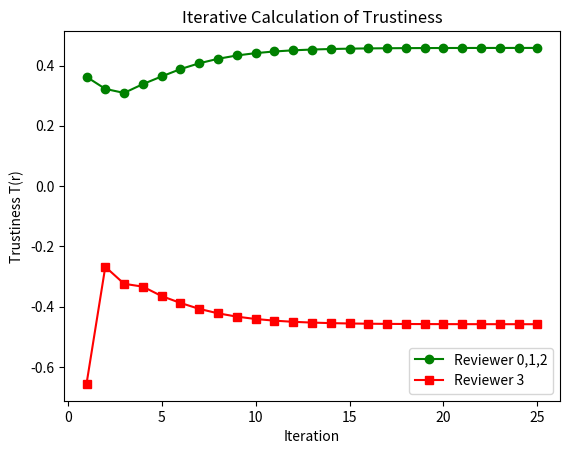
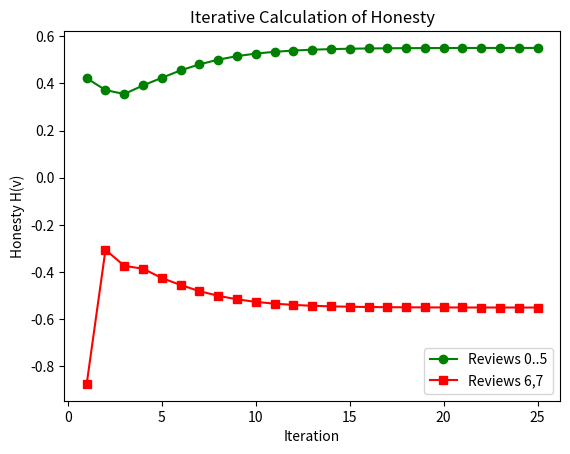
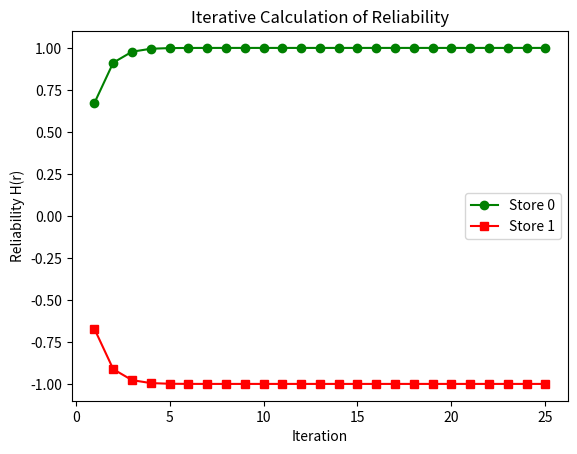
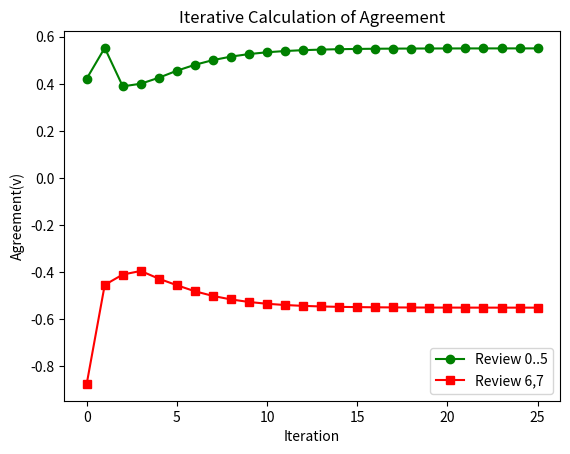

Recreate these plots in Python, in order.
# -*- coding: utf-8 -*-
"""
An implementation of Wang et al.'s review fraud detection algorithm as described
in the paper 'Identify Online Store Review Spammers via Social Review Graph'
by Gürsu Gülcü
"""

Avt = []
Anvt = []
Hrt = []
Est = []
Hvt = []
Trt = []
Pst = []

import math
import matplotlib.pyplot as plt
import numpy as np

def logistic(x):
    K=0.9
    return 2/(1+math.exp(-K*x))-1

roundCounter = 0
roundMax = 25

Tr = [1, 1, 1, 1]
Hv = [0, 0, 0, 0, 0, 0, 0, 0]

SAv = [(0,5), (1,1), (0,5), (1,1), (0,4), (1,2), (0,1), (1,5)]
S = [0, 1]
Ps = [0,0]
Es = [1, 1]
Vr = {0:{1:(Hv[1],SAv[1]), 0:(Hv[0],SAv[0])}, \
    1:{3:(Hv[3],SAv[3]), 2:(Hv[2],SAv[2])}, \
    2:{5:(Hv[5],SAv[5]), 4:(Hv[4],SAv[4])}, \
    3:{7:(Hv[7],SAv[7]), 6:(Hv[6],SAv[6])} }
R = {1:(Tr[1],Vr[1]), 2:(Tr[2],Vr[2]), 3:(Tr[3],Vr[3]), 0:(Tr[0],Vr[0])}

Nv = {1:[],2:[],3:[],4:[],5:[],6:[],7:[],0:[]}
Dv = {1:[],2:[],3:[],4:[],5:[],6:[],7:[],0:[]}

for r in Vr.keys():
    vsa = Vr[r]
    for v in vsa.keys():        
        s,a = vsa[v][1][0], vsa[v][1][1]        
        for r2 in Vr.keys():
            wsa = Vr[r2]
            for w in wsa.keys():
                if v!=w:
                    if s==wsa[w][1][0]:
                        if abs(a-wsa[w][1][1])<=1:
                            Nv[v].append(w)
                        else: Dv[v].append(w)

V2R = {}                        
for r in Vr.keys():
    vsa = Vr[r]
    for v in vsa.keys():
        V2R[v] = r
        
Av = {}
Anv = {}            
for r in Vr.keys():
    #print("r:",r
    vsa = Vr[r]
    #print("Vr[r]:",vsa
    for v in vsa.keys():
        for n in Nv[v]:
            if Av.get(v,0):
                Av[v] += Tr[V2R[n]]
            else: Av[v] = Tr[V2R[n]]
        for n in Dv[v]:
            if Av.get(v,0):
                Av[v] -= Tr[V2R[n]]
            else: Av[v] = -Tr[V2R[n]]

for v in Av.keys():
    Anv[v] = logistic(Av[v])
    

    

Avt.append(Av.items())
Anvt.append(Anv.items())
      
                    
for roundCounter in range(roundMax):
    print ("COUNTER = ",roundCounter)
    
    for r in Vr.keys():
        print ("Hv Calculation r:",r)
        vsa = Vr[r]
        print ("Vr[r]:",vsa)
        for v in vsa.keys():
            print ("- v:",v)        
            h,s,a = vsa[v][0], vsa[v][1][0], vsa[v][1][1]
            
            Hv[v] = abs(Es[s])*Anv[v]
            SAv[v] = (s,a)
            Vr[r][v] = (Hv[v], SAv[v])
            print ("- h s a  Vr[r][v] : ",h,s,a,Vr[r][v])
    
    Hr = [0,0,0,0]
    for r in Vr.keys():
        print ("Trust Calculation r:",r)
        vsa = Vr[r]
        print ("Vr[r]:",vsa)
        for v in vsa.keys():
            print ("- v:",v)        
            h,s,a = vsa[v][0], vsa[v][1][0], vsa[v][1][1]
            Hr[r] += h
            print ("- Hr[%s] += %s:" %(r,h))
        Tr[r] = logistic(Hr[r])
        print ("r=%s, Hr[r], Tr[r] : %s, %s" %(r,Hr[r],Tr[r]))
    
   
    for r in Vr.keys():
        print("Es Calculation r:",r)
        vsa = Vr[r]
        print("Vr[r]:",vsa)
        for v in vsa.keys():
            print("- v:",v)        
            h,s,a = vsa[v][0], vsa[v][1][0], vsa[v][1][1]
            print("- h s a : ",h, s,a)
            if Tr[r] > 0:
                print("- - Tr:",Tr[r])
                Ps[s] += Tr[r]*(a-3)
                print("- - Ps+=:" , Tr[r]*(a-3))
     
    for p in range(len(Ps)):
        Es[p] = logistic(Ps[p])
    print("Ps, Es :",Ps,Es)
        
        
    Av = {}
    Anv = {}            
    for r in Vr.keys():
        vsa = Vr[r]
        print("Av calculation r=%s, Vr[r]=%s:" %(r,vsa))
        for v in vsa.keys():
            for n in Nv[v]:
                if Av.get(v,0):
                    Av[v] += Tr[V2R[n]]   # n's reviewer's trust *******************
                    print("- Av[%s] += %s=Tr[%s]" %(v,Tr[V2R[n]],V2R[n]))
                else:
                    Av[v] = Tr[V2R[n]]
                    print("- Av[%s] = %s=Tr[%s]" %(v,Tr[V2R[n]],V2R[n]))
            for n in Dv[v]:
                if Av.get(v,0):
                    Av[v] -= Tr[V2R[n]]
                    print("- Av[%s] -= %s=Tr[%s]" %(v,Tr[V2R[n]],V2R[n]))
                else:
                    Av[v] = -Tr[V2R[n]]
                    print("- Av[%s] = -%s= -Tr[%s]" %(v,Tr[V2R[n]],V2R[n]))
                
    
    for v in Av.keys():
        Anv[v] = logistic(Av[v])
    print("Av, Anv",Av,Anv)
        
    Avt.append(Av.items())
    Anvt.append(Anv.items())
    Pst.append(list(Ps))            
    Hvt.append(list(Hv))        
    Est.append(list(Es))      
    Hrt.append(list(Hr))
    Trt.append(list(Tr))

values0 =  [elem[0] for elem in Trt] 
values1 =  [elem[3] for elem in Trt]
hist = range(1,roundMax+1)
plt.figure()
plt.plot(hist, values0,'go-') 
plt.plot(hist, values1,'rs-') 
plt.legend(['Reviewer 0,1,2', 'Reviewer 3'])
plt.xlabel('Iteration')
plt.ylabel('Trustiness T(r)')
plt.title('Iterative Calculation of Trustiness')
plt.show()
plt.close()

values0 =  [elem[0] for elem in Hvt] 
values1 =  [elem[6] for elem in Hvt]
hist = range(1,roundMax+1)
plt.figure()
plt.plot(hist, values0,'go-') 
plt.plot(hist, values1,'rs-') 
plt.legend(['Reviews 0..5', 'Reviews 6,7'])
plt.xlabel('Iteration')
plt.ylabel('Honesty H(v)')
plt.title('Iterative Calculation of Honesty')
plt.show()
plt.close()

values0 =  [elem[0] for elem in Est] 
values1 =  [elem[1] for elem in Est]
hist = range(1,roundMax+1)
plt.figure()
plt.plot(hist, values0,'go-') 
plt.plot(hist, values1,'rs-') 
plt.legend(['Store 0', 'Store 1'])
plt.xlabel('Iteration')
plt.ylabel('Reliability H(r)')
plt.title('Iterative Calculation of Reliability')
plt.show()
plt.close()

values0 =  [list(elem)[0][1] for elem in Anvt] 
values1 =  [list(elem)[6][1] for elem in Anvt]
hist = range(0,roundMax+1)
plt.figure()
plt.plot(hist, values0,'go-') 
plt.plot(hist, values1,'rs-') 
plt.legend(['Review 0..5', 'Review 6,7'])
plt.xlabel('Iteration')
plt.ylabel('Agreement(v)')
plt.title('Iterative Calculation of Agreement')
plt.show()
plt.close()


        
